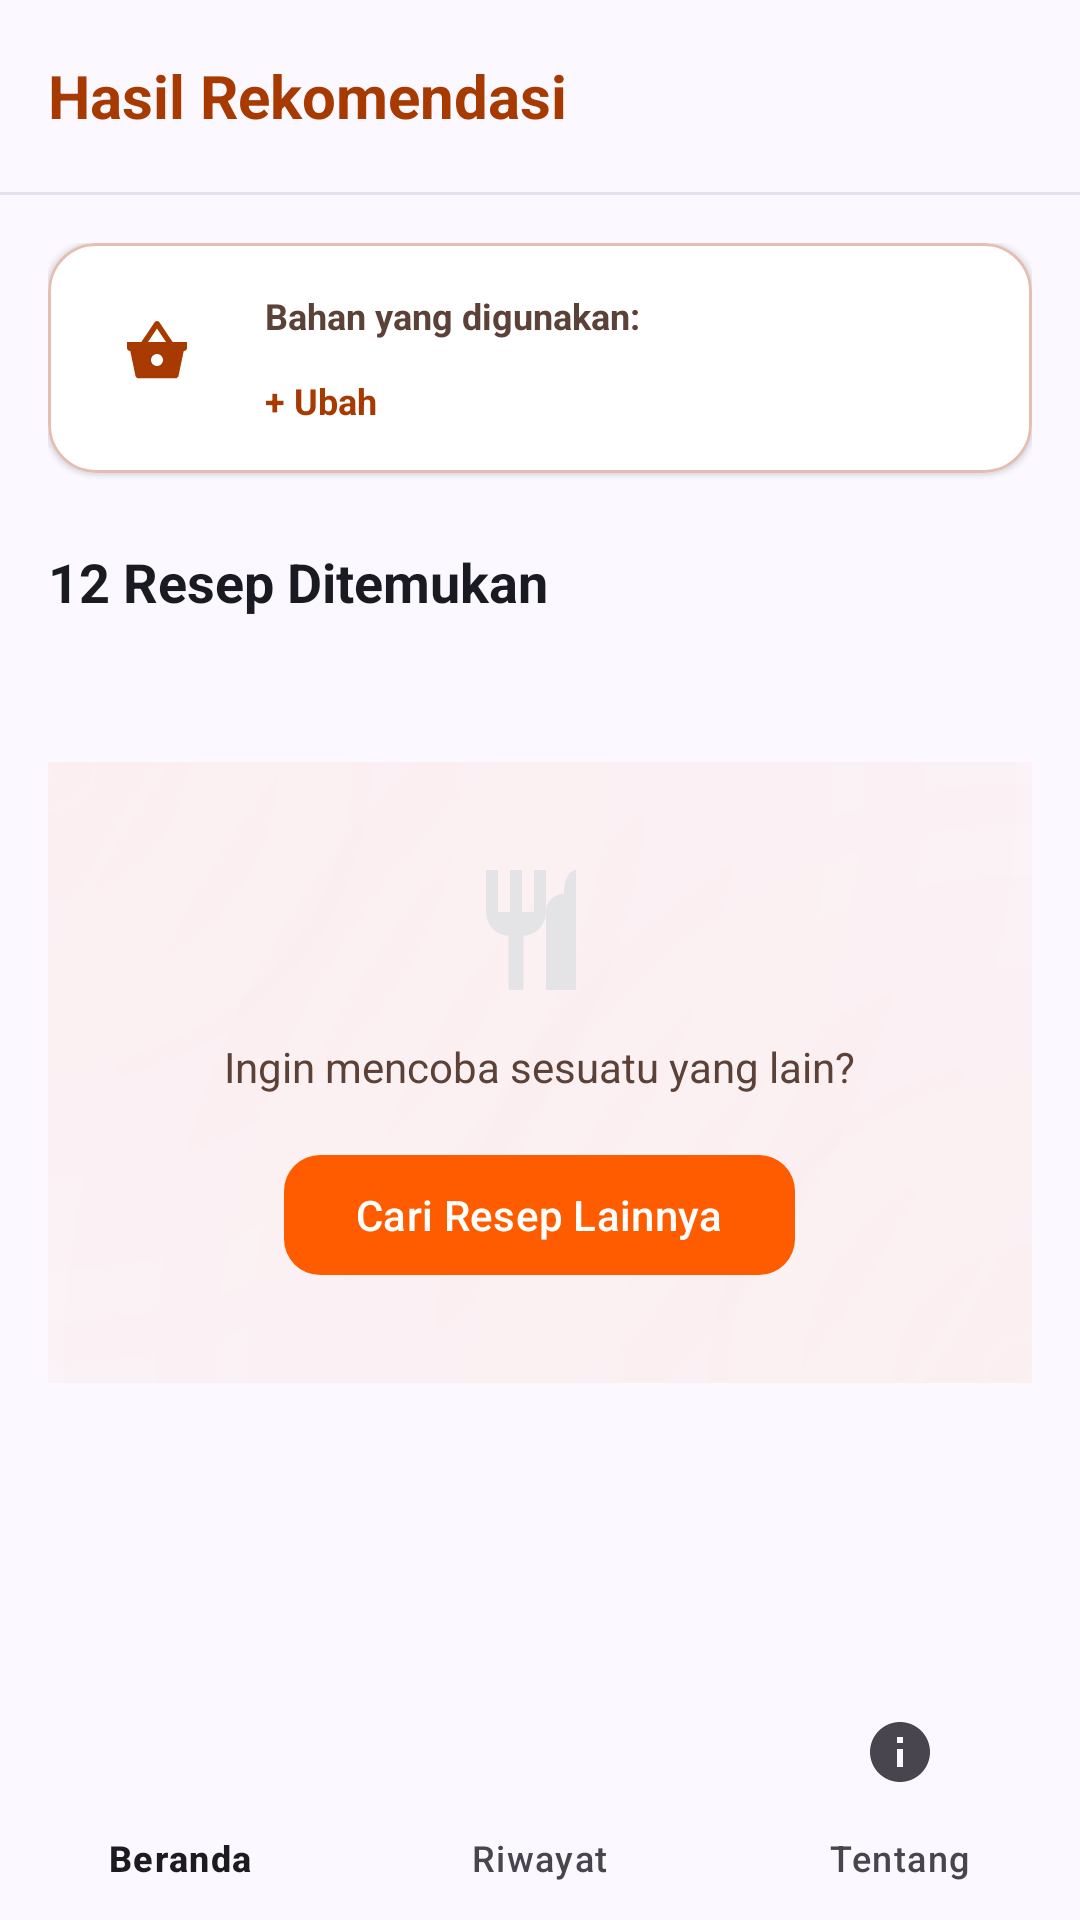

The Android layout XML behind this screen, and the referenced resources:
<!-- AndroidManifest.xml: application theme Theme.KitchenExpert -->
<!-- res/layout/activity_recommendation.xml -->
<?xml version="1.0" encoding="utf-8"?>
<androidx.constraintlayout.widget.ConstraintLayout xmlns:android="http://schemas.android.com/apk/res/android"
    xmlns:app="http://schemas.android.com/apk/res-auto"
    xmlns:tools="http://schemas.android.com/tools"
    android:layout_width="match_parent"
    android:layout_height="match_parent"
    android:background="@color/background">

    
    <com.google.android.material.appbar.AppBarLayout
        android:id="@+id/appBarLayout"
        android:layout_width="match_parent"
        android:layout_height="wrap_content"
        android:background="@color/surface"
        app:elevation="0dp"
        app:layout_constraintTop_toTopOf="parent">

        <com.google.android.material.appbar.MaterialToolbar
            android:id="@+id/toolbar"
            android:layout_width="match_parent"
            android:layout_height="?attr/actionBarSize"
            app:contentInsetStartWithNavigation="0dp"
            app:navigationIconTint="@color/onSurface">

            <TextView
                android:layout_width="wrap_content"
                android:layout_height="wrap_content"
                android:text="Hasil Rekomendasi"
                android:textColor="@color/primary"
                android:textSize="20sp"
                android:textStyle="bold" />











        </com.google.android.material.appbar.MaterialToolbar>

        <View
            android:layout_width="match_parent"
            android:layout_height="1dp"
            android:background="@color/surfaceVariant" />
    </com.google.android.material.appbar.AppBarLayout>

    <androidx.core.widget.NestedScrollView
        android:layout_width="match_parent"
        android:layout_height="0dp"
        app:layout_constraintBottom_toTopOf="@id/bottomNavigation"
        app:layout_constraintTop_toBottomOf="@id/appBarLayout">

        <LinearLayout
            android:layout_width="match_parent"
            android:layout_height="wrap_content"
            android:orientation="vertical"
            android:padding="16dp">

            
            <com.google.android.material.card.MaterialCardView
                android:layout_width="match_parent"
                android:layout_height="wrap_content"
                android:layout_marginBottom="24dp"
                app:cardBackgroundColor="@color/surfaceContainerLowest"
                app:cardCornerRadius="16dp"
                app:cardElevation="1dp"
                app:strokeColor="@color/outlineVariant"
                app:strokeWidth="1dp">

                <LinearLayout
                    android:layout_width="match_parent"
                    android:layout_height="wrap_content"
                    android:orientation="horizontal"
                    android:padding="16dp">

                    <View
                        android:layout_width="40dp"
                        android:layout_height="40dp"
                        android:background="@drawable/circle_primary_fixed" />

                    <ImageView
                        android:layout_width="24dp"
                        android:layout_height="24dp"
                        android:layout_marginStart="-32dp"
                        android:layout_marginTop="8dp"
                        android:src="@drawable/ic_shopping_basket_24"
                        app:tint="@color/primary" />

                    <LinearLayout
                        android:layout_width="match_parent"
                        android:layout_height="wrap_content"
                        android:layout_marginStart="24dp"
                        android:orientation="vertical">

                        <TextView
                            android:layout_width="wrap_content"
                            android:layout_height="wrap_content"
                            android:text="@string/bahan_digunakan"
                            android:textColor="@color/onSurfaceVariant"
                            android:textSize="12sp"
                            android:textStyle="bold" />

                        <com.google.android.material.chip.ChipGroup
                            android:id="@+id/cgIngredients"
                            android:layout_width="match_parent"
                            android:layout_height="wrap_content"
                            android:layout_marginTop="8dp"
                            app:chipSpacingHorizontal="8dp"
                            app:chipSpacingVertical="0dp">
                            
                        </com.google.android.material.chip.ChipGroup>

                        <TextView
                            android:id="@+id/btnUbahBahan"
                            android:layout_width="wrap_content"
                            android:layout_height="wrap_content"
                            android:layout_marginTop="4dp"
                            android:text="+ Ubah"
                            android:textColor="@color/primary"
                            android:textSize="12sp"
                            android:textStyle="bold" />
                    </LinearLayout>
                </LinearLayout>
            </com.google.android.material.card.MaterialCardView>

            
            <RelativeLayout
                android:layout_width="match_parent"
                android:layout_height="wrap_content"
                android:layout_marginBottom="16dp">

                <TextView
                    android:id="@+id/tvResultCount"
                    android:layout_width="wrap_content"
                    android:layout_height="wrap_content"
                    android:text="12 Resep Ditemukan"
                    android:textColor="@color/onSurface"
                    android:textSize="18sp"
                    android:textStyle="bold" />

                <LinearLayout
                    android:layout_width="wrap_content"
                    android:layout_height="wrap_content"
                    android:layout_alignParentEnd="true"
                    android:layout_centerVertical="true"
                    android:gravity="center_vertical"
                    android:orientation="horizontal"/>
            </RelativeLayout>

            
            <androidx.recyclerview.widget.RecyclerView
                android:id="@+id/rvResults"
                android:layout_width="match_parent"
                android:layout_height="wrap_content"
                android:nestedScrollingEnabled="false"
                tools:listitem="@layout/item_masakan" />

            
            <LinearLayout
                android:layout_width="match_parent"
                android:layout_height="wrap_content"
                android:layout_marginTop="32dp"
                android:background="@drawable/bg_about_gradient"
                android:gravity="center"
                android:orientation="vertical"
                android:padding="32dp">

                <ImageView
                    android:layout_width="48dp"
                    android:layout_height="48dp"
                    android:src="@drawable/ic_restaurant_24"
                    app:tint="@color/outline" />

                <TextView
                    android:layout_width="wrap_content"
                    android:layout_height="wrap_content"
                    android:layout_marginTop="12dp"
                    android:text="@string/ingin_mencoba_lain"
                    android:textColor="@color/onSurfaceVariant" />

                <com.google.android.material.button.MaterialButton
                    android:id="@+id/btnSearchOther"
                    android:layout_width="wrap_content"
                    android:layout_height="wrap_content"
                    android:layout_marginTop="16dp"
                    android:text="@string/cari_resep_lainnya"
                    app:backgroundTint="@color/primaryContainer"
                    app:cornerRadius="12dp" />
            </LinearLayout>

        </LinearLayout>
    </androidx.core.widget.NestedScrollView>

    <com.google.android.material.bottomnavigation.BottomNavigationView
        android:id="@+id/bottomNavigation"
        android:layout_width="match_parent"
        android:layout_height="wrap_content"
        android:background="@color/surface"
        app:elevation="8dp"
        app:layout_constraintBottom_toBottomOf="parent"
        app:menu="@menu/bottom_nav_menu"
        app:labelVisibilityMode="labeled" />

</androidx.constraintlayout.widget.ConstraintLayout>
<!-- res/layout/item_masakan.xml (included above) -->
<?xml version="1.0" encoding="utf-8"?>
<com.google.android.material.card.MaterialCardView xmlns:android="http://schemas.android.com/apk/res/android"
    xmlns:app="http://schemas.android.com/apk/res-auto"
    xmlns:tools="http://schemas.android.com/tools"
    android:layout_width="match_parent"
    android:layout_height="wrap_content"
    android:layout_margin="12dp"
    app:cardCornerRadius="16dp"
    app:cardElevation="2dp"
    app:strokeWidth="0dp">

    <androidx.constraintlayout.widget.ConstraintLayout
        android:layout_width="match_parent"
        android:layout_height="wrap_content"
        android:paddingBottom="16dp">

        <ImageView
            android:id="@+id/imgMasakan"
            android:layout_width="match_parent"
            android:layout_height="200dp"
            android:scaleType="centerCrop"
            android:src="@drawable/img_splash"
            app:layout_constraintTop_toTopOf="parent" />

        <com.google.android.material.card.MaterialCardView
            android:id="@+id/cardBadge"
            android:layout_width="wrap_content"
            android:layout_height="wrap_content"
            android:layout_margin="12dp"
            app:cardBackgroundColor="#CCFFFFFF"
            app:cardCornerRadius="16dp"
            app:cardElevation="0dp"
            app:layout_constraintStart_toStartOf="parent"
            app:layout_constraintTop_toTopOf="parent">

        </com.google.android.material.card.MaterialCardView>

        <TextView
            android:id="@+id/tvNama"
            android:layout_width="0dp"
            android:layout_height="wrap_content"
            android:layout_marginHorizontal="16dp"
            android:layout_marginTop="16dp"
            tools:text="Nama Masakan"
            android:textColor="@color/onSurface"
            android:textSize="18sp"
            android:textStyle="bold"
            app:layout_constraintEnd_toEndOf="parent"
            app:layout_constraintStart_toStartOf="parent"
            app:layout_constraintTop_toBottomOf="@id/imgMasakan" />

        <LinearLayout
            android:layout_width="0dp"
            android:layout_height="wrap_content"
            android:layout_marginHorizontal="16dp"
            android:layout_marginTop="8dp"
            android:gravity="center_vertical"
            android:orientation="horizontal"
            app:layout_constraintEnd_toEndOf="parent"
            app:layout_constraintStart_toStartOf="parent"
            app:layout_constraintTop_toBottomOf="@id/tvNama">

            <View
                android:layout_width="0dp"
                android:layout_height="1dp"
                android:layout_weight="1" />

            <TextView
                android:id="@+id/tvMatch"
                android:layout_width="wrap_content"
                android:layout_height="wrap_content"
                tools:text="100%"
                android:textColor="@color/primary"
                android:textStyle="bold" />
        </LinearLayout>

    </androidx.constraintlayout.widget.ConstraintLayout>

</com.google.android.material.card.MaterialCardView>
<!-- resources referenced by this layout -->
<resources>
  <color name="background">#fbf8ff</color>
  <color name="onSurface">#1A1B22</color>
  <color name="onSurfaceVariant">#5b4137</color>
  <color name="outline">#E4E4E7</color>
  <color name="outlineVariant">#e4beb1</color>
  <color name="primary">#a73a00</color>
  <color name="primaryContainer">#ff5c00</color>
  <color name="surface">#fbf8ff</color>
  <color name="surfaceContainerLowest">#ffffff</color>
  <color name="surfaceVariant">#e3e1ec</color>
  <!-- drawable bg_about_gradient (drawable) -->
  <?xml version="1.0" encoding="utf-8"?>
  <layer-list xmlns:android="http://schemas.android.com/apk/res/android">
      <item>
          <shape>
              <solid android:color="@color/background" />
          </shape>
      </item>
      <item>
          <shape>
              <gradient
                  android:type="radial"
                  android:centerX="0"
                  android:centerY="0"
                  android:gradientRadius="400dp"
                  android:startColor="#0DFF5C00"
                  android:endColor="@android:color/transparent" />
          </shape>
      </item>
      <item>
          <shape>
              <gradient
                  android:type="radial"
                  android:centerX="1"
                  android:centerY="1"
                  android:gradientRadius="400dp"
                  android:startColor="#0DFF5C00"
                  android:endColor="@android:color/transparent" />
          </shape>
      </item>
  </layer-list>
  <!-- drawable ic_restaurant_24 (drawable) -->
  <vector xmlns:android="http://schemas.android.com/apk/res/android"
      android:width="24dp"
      android:height="24dp"
      android:viewportWidth="24"
      android:viewportHeight="24"
      android:tint="?attr/colorControlNormal">
    <path
        android:fillColor="@android:color/white"
        android:pathData="M11,9H9V2H7v7H5V2H3v7c0,2.12 1.66,3.84 3.75,3.97V22h2.5v-9.03C11.34,12.84 13,11.12 13,9V2h-2v7zm5,-3c-1.76,0 -3,1.32 -3,3v13h5V2s-2,0 -2,4z"/>
  </vector>
  <!-- drawable ic_shopping_basket_24 (drawable) -->
  <vector xmlns:android="http://schemas.android.com/apk/res/android"
      android:width="24dp"
      android:height="24dp"
      android:viewportWidth="24"
      android:viewportHeight="24"
      android:tint="?attr/colorControlNormal">
    <path
        android:fillColor="@android:color/white"
        android:pathData="M17.21,9l-4.38,-6.56c-0.19,-0.28 -0.51,-0.42 -0.83,-0.42s-0.64,0.14 -0.83,0.43L6.79,9L2,9v2c0,0.55 0.45,1 1,1h0.09l1.72,8.22c0.11,0.52 0.57,0.9 1.1,0.9h12.18c0.53,0 0.99,-0.38 1.1,-0.9L20.91,12L21,12c0.55,0 1,-0.45 1,-1L22,9h-4.79zM9,9l3,-4.5L15,9L9,9zM12,17c-1.1,0 -2,-0.9 -2,-2s0.9,-2 2,-2s2,0.9 2,2s-0.9,2 -2,2z"/>
  </vector>
  <!-- drawable img_splash: png bitmap (drawable, 13086 bytes) -->
  <string name="bahan_digunakan">Bahan yang digunakan:</string>
  <string name="cari_resep_lainnya">Cari Resep Lainnya</string>
  <string name="ingin_mencoba_lain">Ingin mencoba sesuatu yang lain?</string>
  <style name="Theme.KitchenExpert" parent="Theme.Material3.Light.NoActionBar">
          <item name="colorPrimary">@color/primary</item>
          <item name="colorOnPrimary">@color/onPrimary</item>
          <item name="colorPrimaryContainer">@color/primaryContainer</item>
          <item name="colorOnPrimaryContainer">@color/onPrimaryContainer</item>
          <item name="colorSecondary">@color/secondary</item>
          <item name="colorSecondaryContainer">@color/secondaryContainer</item>
          <item name="colorOnSecondaryContainer">@color/onSecondaryContainer</item>
          <item name="android:statusBarColor">@color/surface</item>
          <item name="android:windowLightStatusBar">true</item>
          <item name="android:windowBackground">@color/background</item>
      </style>
  <color name="onPrimary">#ffffff</color>
  <color name="onPrimaryContainer">#521800</color>
  <color name="secondary">#5f5e5e</color>
  <color name="secondaryContainer">#e2dfde</color>
  <color name="onSecondaryContainer">#331200</color>
</resources>
